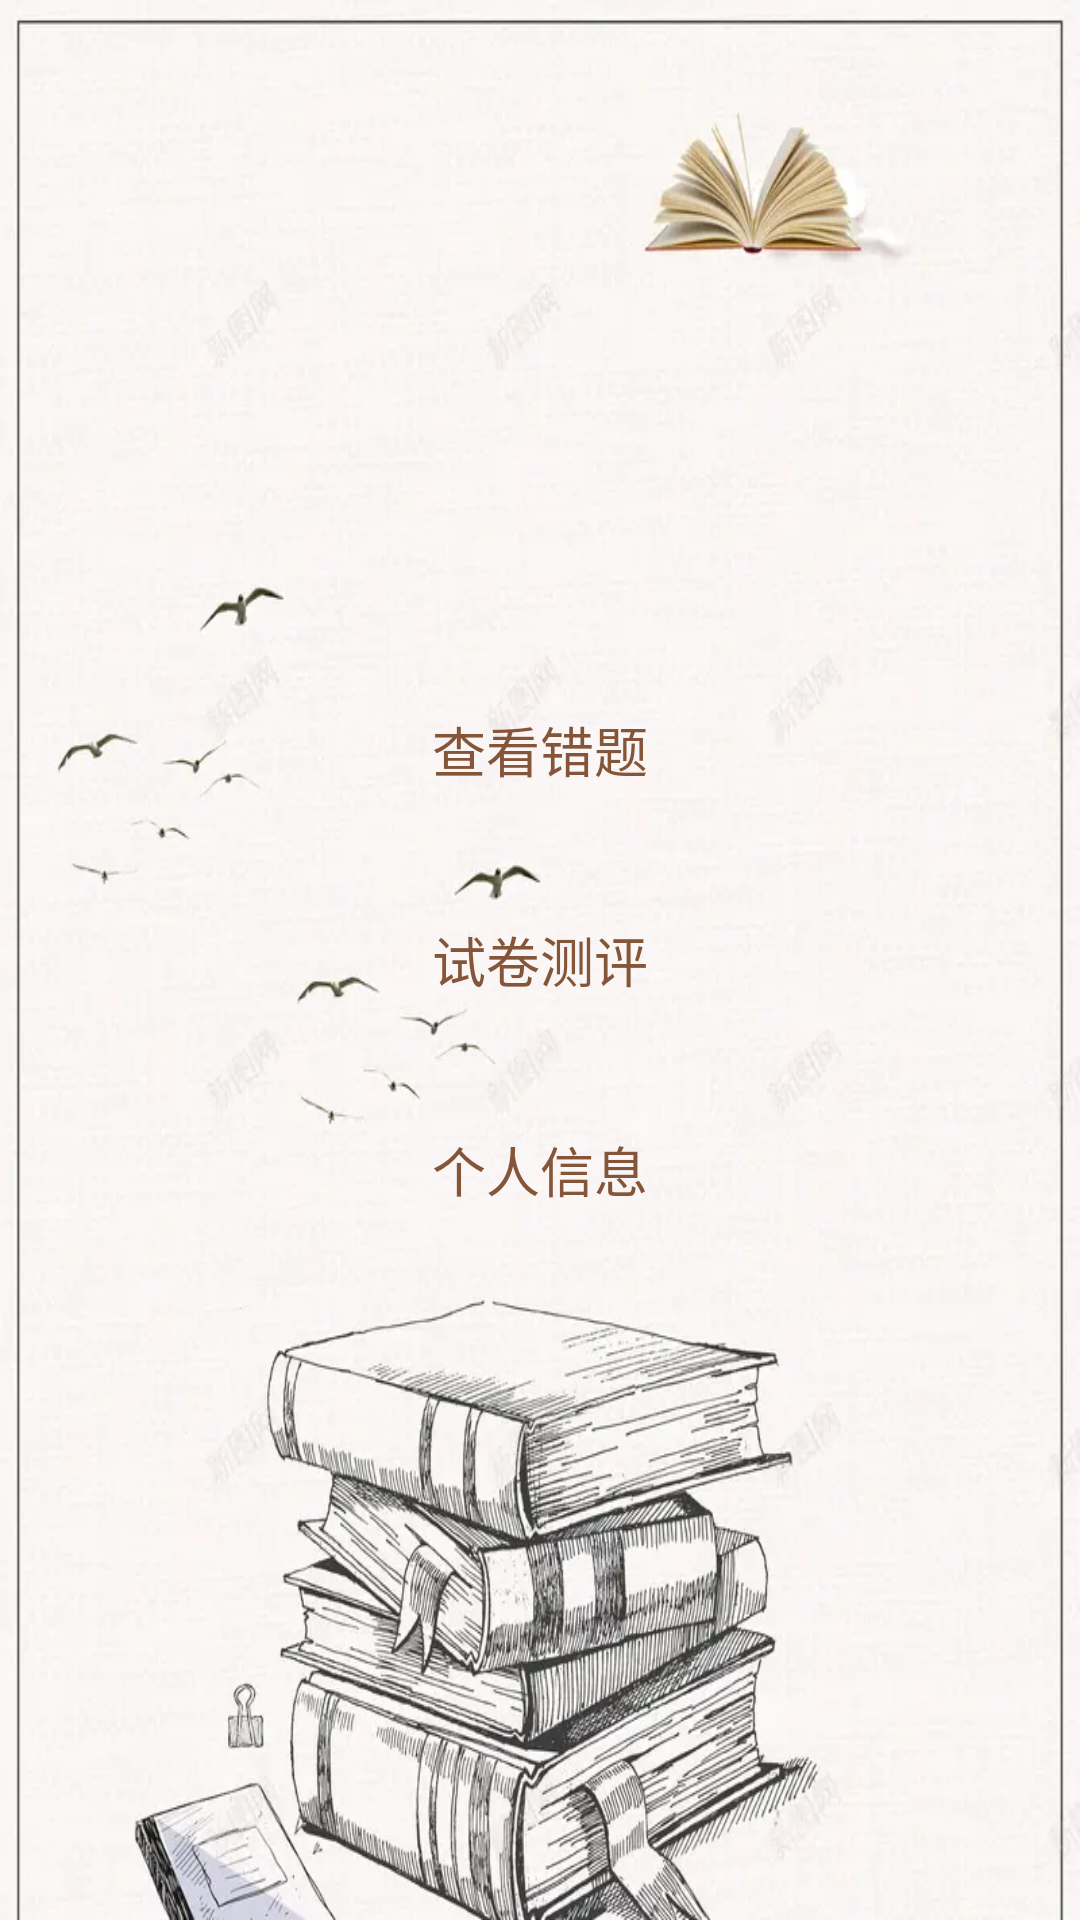

Write the Android layout XML for this screen, with the resource values it uses.
<!-- AndroidManifest.xml: application theme AppTheme -->
<!-- res/layout/activity_content.xml -->
<?xml version="1.0" encoding="utf-8"?>
<LinearLayout xmlns:android="http://schemas.android.com/apk/res/android"
    xmlns:app="http://schemas.android.com/apk/res-auto"
    xmlns:tools="http://schemas.android.com/tools"
    android:layout_width="match_parent"
    android:layout_height="match_parent"
    android:orientation="vertical"
    android:gravity="center"
    android:background="@drawable/bg"
    tools:context=".ContentActivity">

    <TextView
        android:clickable="true"
        android:id="@+id/tv_sort"
        android:paddingHorizontal="30dp"
        android:layout_width="match_parent"
        android:layout_height="40dp"
        android:gravity="center"
        android:text="查看错题"
        android:textSize="18sp"
        android:textColor="@color/brown"/>
    <TextView
        android:clickable="true"
        android:id="@+id/tv_examine"
        android:layout_marginTop="30dp"
        android:paddingHorizontal="30dp"
        android:layout_width="match_parent"
        android:layout_height="40dp"
        android:gravity="center"
        android:text="试卷测评"
        android:textSize="18sp"
        android:textColor="@color/brown"/>
    <TextView
        android:clickable="true"
        android:id="@+id/tv_setting"
        android:layout_marginTop="30dp"
        android:paddingHorizontal="30dp"
        android:layout_width="match_parent"
        android:layout_height="40dp"
        android:gravity="center"
        android:text="个人信息"
        android:textSize="18sp"
        android:textColor="@color/brown"/>

</LinearLayout>
<!-- resources referenced by this layout -->
<resources>
  <color name="brown">#845538</color>
  <!-- drawable bg: png bitmap (drawable, 49716 bytes) -->
  <style name="AppTheme" parent="Theme.AppCompat.Light.NoActionBar">
          
          <item name="colorPrimary">#afb4db</item>
          <item name="colorPrimaryDark">#9b95c9</item>
          <item name="colorAccent">#6950a1</item>
      </style>
</resources>
